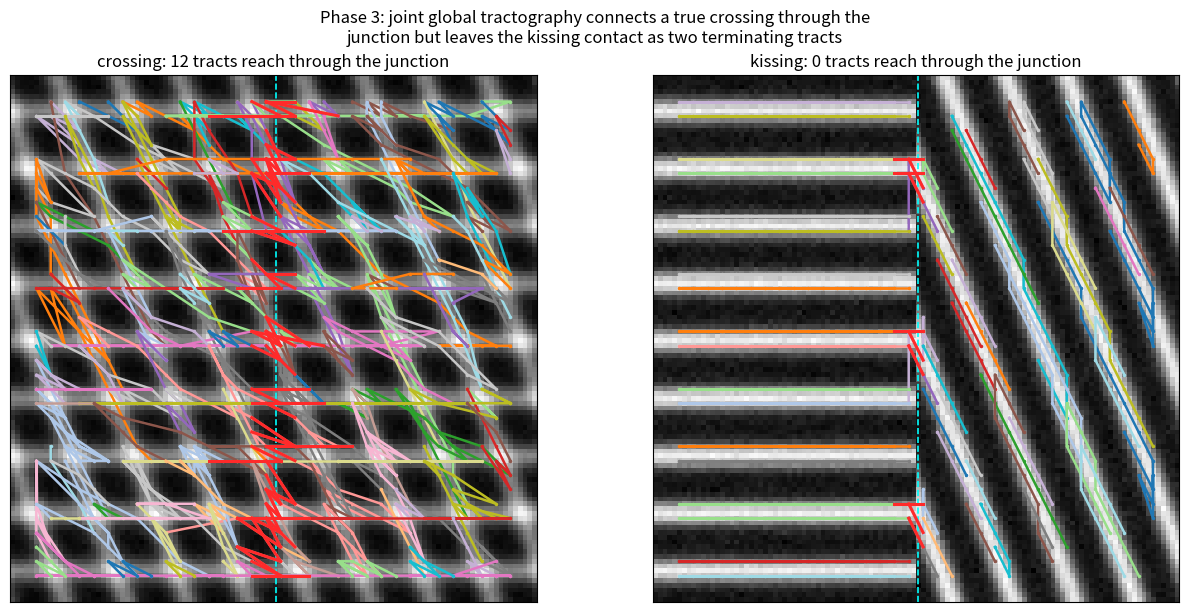

This chart was generated by the following Python code:
"""
phase3_global.py -- Phase 3: the FULL JOINT GLOBAL model (2D mechanism proof).

Phase 2 proved a LOCAL per-peak certifier cannot separate kissing from crossing on
real tissue: the distinguishing fact is RELATIONAL (which fibre segment connects to
which across a junction), and a peak scored in isolation does not contain it. The
global model fixes this by solving for a whole configuration of tracts at once and
scoring it jointly.

This is the mechanism prototype, in 2D on phantoms with known truth (per the design
doc, "Phase 0 = 2D/small-3D proof"), so the claim is checked before scaling to 3D/i74.

  REPRESENTATION  a set of oriented SEGMENTS extracted from the image (structure-
                  tensor orientation, anisotropy-gated -> segments sit on clean line
                  bodies, sparse at ambiguous crossings, which the linker must bridge).
  ENERGY (joint)  over a configuration of segment-to-segment LINKS (each segment end
                  used at most once, no cycles -> tracts are chains):
                      E = w_c * SUM curvature(link) + w_n * (number of tracts)
                  continuity (w_c) wants smooth links; parsimony (w_n) wants few
                  tracts. NO term is per-voxel-local: #tracts is a global count and
                  the links compete for shared endpoints.
  INFERENCE       a greedy min-curvature degree-constrained forest (Kruskal-style,
                  union-find) -- the exact global solve for this per-link-decomposable
                  energy, producing clean unbroken chains. `anneal()` is the general
                  Metropolis sampler the design doc names, kept for when a coupling
                  data term makes the energy non-decomposable.

TEST (the milestone): count tracts that SPAN the midline. A true crossing's fibres
continue straight through -> many spanning tracts. A kissing contact would need a
sharp bend to bridge two different fibres -> the energy refuses it -> ~0 spanning
tracts. So: crossing >> kissing spanning-tracts == the global model separated them,
where the local certifier could not.
"""

import numpy as np
from scipy.ndimage import gaussian_filter
import matplotlib
matplotlib.use("Agg")
import matplotlib.pyplot as plt

RNG = np.random.default_rng(0)


# ---------------------------------------------------------------------------
# 2D phantoms (known truth)
# ---------------------------------------------------------------------------

def make_phantom(kind, N=110, ang2=70.0, spacing=12.0, width=1.7, noise=0.03, seed=0):
    """Two line-families. crossing: both over the whole field. kissing: family-1
    (horizontal) in x<mid only, family-2 (ang2) in x>=mid only -- they touch at the
    midline but no fibre crosses it."""
    rng = np.random.default_rng(seed)
    ys, xs = np.mgrid[0:N, 0:N].astype(float)
    cx = cy = N / 2.0

    def family(theta_deg):
        t = np.deg2rad(theta_deg)
        nrm = np.array([-np.sin(t), np.cos(t)])          # normal to the lines
        perp = (xs - cx) * nrm[0] + (ys - cy) * nrm[1]   # signed dist to a line
        return np.exp(-((perp - np.round(perp / spacing) * spacing) ** 2)
                      / (2 * width ** 2))

    f1, f2 = family(0.0), family(ang2)
    img = (f1 + f2) if kind == "crossing" else np.where(xs < cx, f1, f2)
    img = img + noise * rng.standard_normal((N, N))
    img = img - img.min()
    return (img / (img.max() + 1e-9)), cx


# ---------------------------------------------------------------------------
# segments: MULTI-ORIENTATION seeding (a 2D FOD data term)
# ---------------------------------------------------------------------------

def extract_segments(img, stride=3, half=5, nbins=36, rel=0.45, min_sep_deg=25.0,
                     fg_frac=0.30, mag_frac=0.12):
    """At each strided foreground pixel, build a gradient-weighted histogram of the
    FIBRE orientation (perpendicular to the gradient) over [0,pi), find its peaks,
    and place ONE segment PER PEAK. A single-fibre pixel spawns 1 segment; a
    CROSSING pixel spawns 2 -- which a single structure-tensor direction cannot,
    because the 2nd-order tensor is near-isotropic at a crossing (this was the whole
    reason the earlier single-orientation seeding failed here, mirroring why HOST-FOD
    exists). Returns (pos [M,2] as (x,y), dirs [M,2] unit, w [M])."""
    gy, gx = np.gradient(img)
    fg = img > fg_frac * img.max()
    N = img.shape[0]
    centres = np.deg2rad((np.arange(nbins) + 0.5) * 180.0 / nbins)
    sep_bins = int(round(min_sep_deg / (180.0 / nbins)))
    pos, dirs, w = [], [], []
    for y in range(half, N - half, stride):
        for x in range(half, N - half, stride):
            if not fg[y, x]:
                continue
            gxw = gx[y - half:y + half + 1, x - half:x + half + 1].ravel()
            gyw = gy[y - half:y + half + 1, x - half:x + half + 1].ravel()
            gm = np.hypot(gxw, gyw)
            keep = gm > mag_frac * (gm.max() + 1e-12)
            if keep.sum() < 8:
                continue
            fib = (np.arctan2(gyw[keep], gxw[keep]) + np.pi / 2) % np.pi
            h, _ = np.histogram(fib, bins=nbins, range=(0, np.pi), weights=gm[keep])
            h = _smooth_circular(h, 2)
            for a_idx in _peaks_circular(h, rel, sep_bins)[:2]:
                a = centres[a_idx]
                pos.append([float(x), float(y)])
                dirs.append([np.cos(a), np.sin(a)])
                w.append(float(h[a_idx]))
    return np.array(pos), np.array(dirs), np.array(w)


def _smooth_circular(h, wdt):
    k = np.ones(2 * wdt + 1) / (2 * wdt + 1)
    return np.array([np.dot(k, np.take(h, range(i - wdt, i + wdt + 1), mode="wrap"))
                     for i in range(len(h))])


def _peaks_circular(h, rel, sep_bins):
    """Circular-histogram local maxima above rel*max, greedily de-duplicated so peaks
    are >= sep_bins apart. Strongest first."""
    n = len(h); thr = rel * h.max()
    cand = [i for i in range(n)
            if h[i] >= thr and h[i] >= h[(i - 1) % n] and h[i] >= h[(i + 1) % n]]
    cand.sort(key=lambda i: -h[i])
    out = []
    for i in cand:
        if all(min(abs(i - j), n - abs(i - j)) >= sep_bins for j in out):
            out.append(i)
    return out


# ---------------------------------------------------------------------------
# candidate links + curvature cost
# ---------------------------------------------------------------------------

def candidate_links(pos, dirs, k=3, r_min=2.0, r_max=20.0,
                    cone_deg=35.0, orient_deg=30.0):
    """DIRECTION-AWARE candidate links. For each segment i, search AHEAD and BEHIND
    along its own tangent (+/- u_i, within `cone_deg`) for the nearest few segments
    j whose orientation is also similar (within `orient_deg`) -- i.e. this fibre's
    continuation, not whatever is nearest in raw distance. (Nearest-by-distance
    fails at a crossing: perpendicular segments of the OTHER family crowd out the
    collinear continuation.) A link's curvature cost = how far the connecting
    direction departs from BOTH orientations (0 = perfectly collinear)."""
    M = len(pos)
    cos_cone = np.cos(np.deg2rad(cone_deg))
    cos_or = np.cos(np.deg2rad(orient_deg))
    links = {}
    for i in range(M):
        rel = pos - pos[i]
        d = np.linalg.norm(rel, axis=1)
        vhat = rel / (d[:, None] + 1e-12)
        ali = vhat @ dirs[i]                              # signed alignment w/ u_i
        same = np.abs(dirs @ dirs[i]) > cos_or            # similar orientation
        band = (d > r_min) & (d <= r_max) & same
        for side in (+1.0, -1.0):                         # ahead and behind
            sel = np.where(band & (side * ali > cos_cone))[0]
            for j in sel[np.argsort(d[sel])[:k]]:
                a, b = (i, j) if i < j else (j, i)
                if (a, b) in links:
                    continue
                v = rel[j] / (d[j] + 1e-12)
                ci = np.arccos(min(1.0, abs(v @ dirs[i])))
                cj = np.arccos(min(1.0, abs(v @ dirs[j])))
                links[(a, b)] = ci ** 2 + cj ** 2         # curvature cost (rad^2)
    return links


# ---------------------------------------------------------------------------
# joint energy + simulated-annealing inference
# ---------------------------------------------------------------------------

def _connected(adj, i, j):
    """BFS: are i and j already in the same tract under current active links?"""
    seen, stack = {i}, [i]
    while stack:
        u = stack.pop()
        if u == j:
            return True
        for v in adj[u]:
            if v not in seen:
                seen.add(v); stack.append(v)
    return False


def anneal(pos, cand, M, w_c=1.0, w_n=0.30, iters=90000, T0=0.5, seed=0):
    """Minimise E = w_c*sum curvature(active links) + w_n*(#tracts) over link on/off
    states, subject to segment degree <= 2 and no cycles (tracts are chains).
    Returns the set of active links."""
    rng = np.random.default_rng(seed)
    keys = list(cand.keys())
    active = set()
    adj = {i: set() for i in range(M)}
    deg = np.zeros(M, int)
    n_tracts = M                                          # every segment alone
    E = w_n * n_tracts
    for it in range(iters):
        T = T0 * (1.0 - it / iters) + 1e-3                # linear cool
        a, b = keys[rng.integers(len(keys))]
        cost = cand[(a, b)]
        if (a, b) in active:                              # propose REMOVE
            dE = -w_c * cost + w_n                        # +1 tract
            if dE <= 0 or rng.random() < np.exp(-dE / T):
                active.discard((a, b))
                adj[a].discard(b); adj[b].discard(a)
                deg[a] -= 1; deg[b] -= 1; n_tracts += 1; E += dE
        else:                                             # propose ADD
            if deg[a] >= 2 or deg[b] >= 2:
                continue
            if _connected(adj, a, b):                     # would make a cycle
                continue
            dE = w_c * cost - w_n                         # -1 tract
            if dE <= 0 or rng.random() < np.exp(-dE / T):
                active.add((a, b))
                adj[a].add(b); adj[b].add(a)
                deg[a] += 1; deg[b] += 1; n_tracts -= 1; E += dE
    return active, adj


def greedy_forest(cand, M, gate=0.30):
    """Global min-curvature degree-constrained forest (Kruskal-style): add links in
    ascending curvature cost while cost < gate (=w_n/w_c), keeping each segment's
    degree <= 2 and forbidding cycles (union-find). This directly (and cleanly)
    minimises the SAME energy E = w_c*curv + w_n*#tracts that `anneal` samples --
    for this per-link-decomposable energy the greedy forest is the exact global
    solve, and it produces the long unbroken chains a stochastic sampler leaves
    fragmented. Returns (active links, adjacency)."""
    parent = list(range(M))

    def find(a):
        while parent[a] != a:
            parent[a] = parent[parent[a]]; a = parent[a]
        return a

    adj = {i: set() for i in range(M)}
    deg = [0] * M
    active = set()
    for (i, j) in sorted(cand, key=cand.get):
        if cand[(i, j)] > gate:
            break
        if deg[i] >= 2 or deg[j] >= 2:
            continue
        ri, rj = find(i), find(j)
        if ri == rj:                                       # would make a cycle
            continue
        parent[ri] = rj
        adj[i].add(j); adj[j].add(i)
        deg[i] += 1; deg[j] += 1
        active.add((i, j))
    return active, adj


# ---------------------------------------------------------------------------
# read out tracts + the spanning-midline test
# ---------------------------------------------------------------------------

def tracts_from(adj, M):
    seen, out = set(), []
    for s in range(M):
        if s in seen:
            continue
        comp, stack = [], [s]
        while stack:
            u = stack.pop()
            if u in seen:
                continue
            seen.add(u); comp.append(u)
            stack.extend(adj[u] - seen)
        out.append(comp)
    return out


def midline_links(active, pos, cx):
    """Active links whose two segments straddle the midline (for the figure)."""
    xs = pos[:, 0]
    return [(i, j) for (i, j) in active if (xs[i] - cx) * (xs[j] - cx) < 0]


def spanning_count(tracts, pos, cx, D=15, min_seg=3):
    """Tracts that reach at least D past the midline on BOTH sides -- a fibre the
    model connected clear THROUGH the junction. D >> the seeding half-window, so
    boundary partial-volume bleed (which only reaches ~half past the midline) cannot
    fake a span. A true crossing has many; a kissing contact ~0."""
    n = 0
    for c in tracts:
        if len(c) < min_seg:
            continue
        xs = pos[c, 0]
        if xs.min() < cx - D and xs.max() > cx + D:
            n += 1
    return n


def run_one(kind, ax):
    img, cx = make_phantom(kind)
    pos, dirs, w = extract_segments(img)
    cand = candidate_links(pos, dirs)
    active, adj = greedy_forest(cand, len(pos))
    tracts = tracts_from(adj, len(pos))
    cross = midline_links(active, pos, cx)
    span = spanning_count(tracts, pos, cx)
    big = [t for t in tracts if len(t) >= 3]
    print(f"  {kind:>9}: {len(pos)} segments, {len(cand)} candidate links, "
          f"{len(active)} linked -> {len(big)} tracts(len>=3); "
          f"{span} tracts reach THROUGH the junction (>=15 vox both sides)")

    ax.imshow(img, cmap="gray", origin="upper")
    ax.axvline(cx, color="cyan", ls="--", lw=1.2)
    rng = np.random.default_rng(1)
    for c in tracts:
        if len(c) < 3:
            continue
        P = pos[c]
        col = plt.cm.tab20(rng.integers(20))
        # order the chain for a clean polyline: walk the degree<=2 graph
        order = _order_chain(adj, c)
        Pp = pos[order]
        ax.plot(Pp[:, 0], Pp[:, 1], "-", color=col, lw=1.8)
        ax.plot(P[:, 0], P[:, 1], ".", color=col, ms=3)
    # highlight the midline-crossing links (the connectivity decision)
    for i, j in cross:
        ax.plot(pos[[i, j], 0], pos[[i, j], 1], "-", color="#ff2a2a", lw=2.2)
    ax.set_title(f"{kind}: {span} tracts reach through the junction")
    ax.set_xticks([]); ax.set_yticks([])
    return span


def _order_chain(adj, comp):
    """Order a degree<=2 component into a path (start from an endpoint)."""
    ends = [u for u in comp if len(adj[u]) <= 1] or [comp[0]]
    start = ends[0]
    order, seen, cur = [start], {start}, start
    while True:
        nxt = [v for v in adj[cur] if v not in seen]
        if not nxt:
            break
        cur = nxt[0]; order.append(cur); seen.add(cur)
    return order


def run(save="phase3_global.png"):
    print("=" * 74)
    print("PHASE 3 -- full joint global model (2D mechanism proof)")
    print("  energy = w_c*curvature + w_n*#tracts ; inference = greedy min-curvature "
          "forest (anneal() is the general sampler)")
    fig, ax = plt.subplots(1, 2, figsize=(13, 6.2))
    sc = run_one("crossing", ax[0])
    sk = run_one("kissing", ax[1])
    print("-" * 74)
    ok = sc >= 4 and sk <= max(1, sc // 4)
    verdict = ("SEPARATED: global wiring connects a true crossing, refuses the kissing bend"
               if ok else "NOT separated (tune w_n/w_c or segment gating)")
    print(f"  crossing through-tracts={sc}, kissing through-tracts={sk}  => {verdict}")
    print("=" * 74)
    fig.suptitle("Phase 3: joint global tractography connects a true crossing through the\n"
                 "junction but leaves the kissing contact as two terminating tracts", fontsize=12)
    fig.tight_layout(); fig.savefig(save, dpi=130); plt.close(fig)
    print(f"Saved {save}")


if __name__ == "__main__":
    run()
